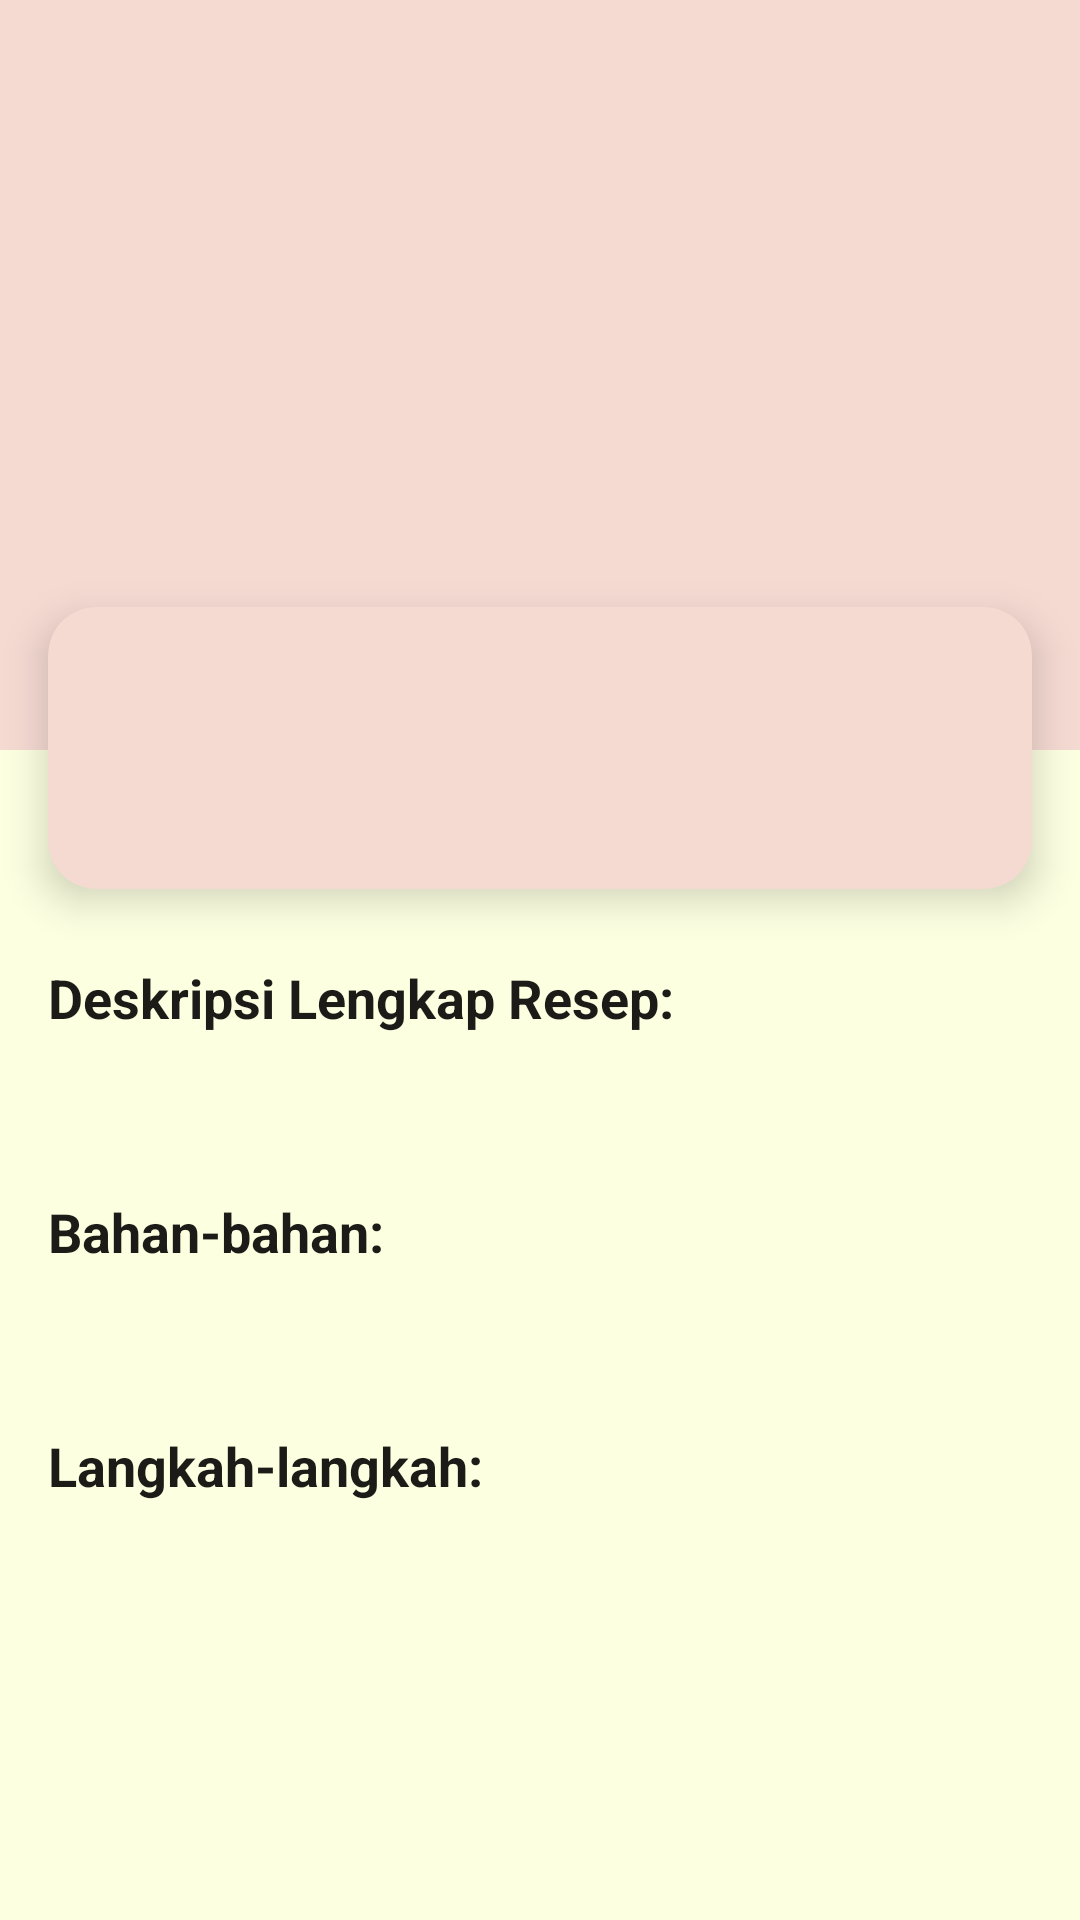

The Android layout XML behind this screen, and the referenced resources:
<!-- AndroidManifest.xml: application theme Theme.ResepApp -->
<!-- res/layout/fragment_detail_resep.xml -->
<?xml version="1.0" encoding="utf-8"?>
<ScrollView
    xmlns:android="http://schemas.android.com/apk/res/android"
    xmlns:app="http://schemas.android.com/apk/res-auto"
    xmlns:tools="http://schemas.android.com/tools"
    android:layout_width="match_parent"
    android:layout_height="match_parent"
    android:background="@color/secondary_light"
    tools:context=".DetailResepFragment">

    <androidx.constraintlayout.widget.ConstraintLayout
        android:layout_width="match_parent"
        android:layout_height="wrap_content"
        android:paddingBottom="16dp">

        <ImageView
            android:id="@+id/img_detail_resep"
            android:layout_width="0dp"
            android:layout_height="250dp"
            android:background="@color/primary_light"
            android:scaleType="centerCrop"
            android:src="@drawable/ic_image_placeholder"
            android:contentDescription="Gambar Resep"
            app:layout_constraintTop_toTopOf="parent"
            app:layout_constraintStart_toStartOf="parent"
            app:layout_constraintEnd_toEndOf="parent"
            tools:src="@tools:sample/backgrounds/scenic" />

        <androidx.cardview.widget.CardView
            android:id="@+id/card_detail_info"
            android:layout_width="0dp"
            android:layout_height="wrap_content"
            android:layout_marginHorizontal="16dp"
            android:layout_marginTop="-48dp" app:cardCornerRadius="16dp"
            app:cardElevation="8dp"
            app:cardBackgroundColor="@color/primary_light"
            app:layout_constraintTop_toBottomOf="@+id/img_detail_resep"
            app:layout_constraintStart_toStartOf="parent"
            app:layout_constraintEnd_toEndOf="parent">

            <androidx.constraintlayout.widget.ConstraintLayout
                android:layout_width="match_parent"
                android:layout_height="wrap_content"
                android:padding="16dp">

                <TextView
                    android:id="@+id/tv_detail_nama_resep"
                    android:layout_width="0dp"
                    android:layout_height="wrap_content"
                    android:textSize="24sp"
                    android:textStyle="bold"
                    android:textColor="@color/md_theme_onSurface"
                    app:layout_constraintTop_toTopOf="parent"
                    app:layout_constraintStart_toStartOf="parent"
                    app:layout_constraintEnd_toEndOf="parent"
                    tools:text="Nama Resep Lezat Sekali" />

                <TextView
                    android:id="@+id/tv_detail_deskripsi_singkat"
                    android:layout_width="0dp"
                    android:layout_height="wrap_content"
                    android:layout_marginTop="8dp"
                    android:textSize="16sp"
                    android:textColor="@color/md_theme_onSurfaceVariant"
                    app:layout_constraintTop_toBottomOf="@+id/tv_detail_nama_resep"
                    app:layout_constraintStart_toStartOf="parent"
                    app:layout_constraintEnd_toEndOf="parent"
                    tools:text="Deskripsi singkat yang menggoda selera tentang resep ini." />

            </androidx.constraintlayout.widget.ConstraintLayout>
        </androidx.cardview.widget.CardView>

        <TextView
            android:id="@+id/tv_full_description_label"
            android:layout_width="wrap_content"
            android:layout_height="wrap_content"
            android:text="Deskripsi Lengkap Resep:"
            android:textSize="18sp"
            android:textStyle="bold"
            android:textColor="@color/md_theme_onBackground"
            android:layout_marginStart="16dp"
            android:layout_marginTop="24dp"
            app:layout_constraintTop_toBottomOf="@+id/card_detail_info"
            app:layout_constraintStart_toStartOf="parent"/>

        <TextView
            android:id="@+id/tv_detail_deskripsi_lengkap"
            android:layout_width="0dp"
            android:layout_height="wrap_content"
            android:layout_marginHorizontal="16dp"
            android:layout_marginTop="8dp"
            android:textSize="16sp"
            android:textColor="@color/md_theme_onBackground"
            app:layout_constraintTop_toBottomOf="@+id/tv_full_description_label"
            app:layout_constraintStart_toStartOf="parent"
            app:layout_constraintEnd_toEndOf="parent"
            tools:text="Ini adalah deskripsi lengkap resep yang memuat semua informasi detail tentang cara membuat hidangan ini. Lengkap dan informatif." />

        <TextView
            android:id="@+id/tv_bahan_label_detail"
            android:layout_width="wrap_content"
            android:layout_height="wrap_content"
            android:text="Bahan-bahan:"
            android:textSize="18sp"
            android:textStyle="bold"
            android:textColor="@color/md_theme_onBackground"
            android:layout_marginStart="16dp"
            android:layout_marginTop="24dp"
            app:layout_constraintTop_toBottomOf="@+id/tv_detail_deskripsi_lengkap"
            app:layout_constraintStart_toStartOf="parent"/>

        <TextView
            android:id="@+id/tv_detail_bahan"
            android:layout_width="0dp"
            android:layout_height="wrap_content"
            android:layout_marginHorizontal="16dp"
            android:layout_marginTop="8dp"
            android:textSize="16sp"
            android:textColor="@color/md_theme_onBackground"
            app:layout_constraintTop_toBottomOf="@+id/tv_bahan_label_detail"
            app:layout_constraintStart_toStartOf="parent"
            app:layout_constraintEnd_toEndOf="parent"
            tools:text="• Bahan 1\n• Bahan 2\n• Bahan 3" />

        <TextView
            android:id="@+id/tv_langkah_label_detail"
            android:layout_width="wrap_content"
            android:layout_height="wrap_content"
            android:text="Langkah-langkah:"
            android:textSize="18sp"
            android:textStyle="bold"
            android:textColor="@color/md_theme_onBackground"
            android:layout_marginStart="16dp"
            android:layout_marginTop="24dp"
            app:layout_constraintTop_toBottomOf="@+id/tv_detail_bahan"
            app:layout_constraintStart_toStartOf="parent"/>

        <TextView
            android:id="@+id/tv_detail_langkah"
            android:layout_width="0dp"
            android:layout_height="wrap_content"
            android:layout_marginHorizontal="16dp"
            android:layout_marginTop="8dp"
            android:textSize="16sp"
            android:textColor="@color/md_theme_onBackground"
            app:layout_constraintTop_toBottomOf="@+id/tv_langkah_label_detail"
            app:layout_constraintStart_toStartOf="parent"
            app:layout_constraintEnd_toEndOf="parent"
            tools:text="1. Langkah pertama yang sangat penting.\n2. Lanjutkan dengan langkah kedua yang mudah.\n3. Akhiri dengan sentuhan akhir." />

    </androidx.constraintlayout.widget.ConstraintLayout>
</ScrollView>
<!-- resources referenced by this layout -->
<resources>
  <color name="md_theme_onBackground">#1D1B17</color>
  <color name="md_theme_onSurface">#1D1B17</color>
  <color name="md_theme_onSurfaceVariant">#4A4639</color>
  <color name="primary_light">#F5DAD2</color>
  <color name="secondary_light">#FCFFE0</color>
  <style name="Theme.ResepApp" parent="Theme.Material3.DayNight.NoActionBar">
          <item name="colorPrimary">@color/md_theme_primary</item>
          <item name="colorOnPrimary">@color/md_theme_onPrimary</item>
          <item name="colorPrimaryContainer">@color/md_theme_primaryContainer</item>
          <item name="colorOnPrimaryContainer">@color/md_theme_onPrimaryContainer</item>
  
          <item name="colorSecondary">@color/md_theme_secondary</item>
          <item name="colorOnSecondary">@color/md_theme_onSecondary</item>
          <item name="colorSecondaryContainer">@color/md_theme_secondaryContainer</item>
          <item name="colorOnSecondaryContainer">@color/md_theme_onSecondaryContainer</item>
  
          <item name="colorTertiary">@color/md_theme_tertiary</item>
          <item name="colorOnTertiary">@color/md_theme_onTertiary</item>
          <item name="colorTertiaryContainer">@color/md_theme_tertiaryContainer</item>
          <item name="colorOnTertiaryContainer">@color/md_theme_onTertiaryContainer</item>
  
          <item name="colorError">@color/md_theme_error</item>
          <item name="colorOnError">@color/md_theme_onError</item>
          <item name="colorErrorContainer">@color/md_theme_errorContainer</item>
          <item name="colorOnErrorContainer">@color/md_theme_onErrorContainer</item>
  
          <item name="android:colorBackground">@color/md_theme_background</item>
          <item name="colorOnBackground">@color/md_theme_onBackground</item>
          <item name="colorSurface">@color/md_theme_surface</item>
          <item name="colorOnSurface">@color/md_theme_onSurface</item>
          <item name="colorSurfaceVariant">@color/md_theme_surfaceVariant</item>
          <item name="colorOnSurfaceVariant">@color/md_theme_onSurfaceVariant</item>
          <item name="colorOutline">@color/md_theme_outline</item>
          <item name="colorPrimaryInverse">@color/md_theme_inversePrimary</item>
  
          <item name="bottomNavigationStyle">@style/Widget.Material3.BottomNavigationView.Primary</item>
  
          <item name="android:statusBarColor" tools:targetApi="l">?attr/colorPrimaryVariant</item>
      </style>
  <color name="md_theme_primary">#75A47F</color>
  <color name="md_theme_onPrimary">#FFFFFF</color>
  <color name="md_theme_primaryContainer">#BAADAD</color>
  <color name="md_theme_onPrimaryContainer">#2C0000</color>
  <color name="md_theme_secondary">#75A47F</color>
  <color name="md_theme_onSecondary">#FFFFFF</color>
  <color name="md_theme_secondaryContainer">#C7E8D8</color>
  <color name="md_theme_onSecondaryContainer">#042013</color>
  <color name="md_theme_tertiary">#48671C</color>
  <color name="md_theme_onTertiary">#FFFFFF</color>
  <color name="md_theme_tertiaryContainer">#C5ED8C</color>
  <color name="md_theme_onTertiaryContainer">#102000</color>
  <color name="md_theme_error">#BA1A1A</color>
  <color name="md_theme_onError">#FFFFFF</color>
  <color name="md_theme_errorContainer">#FFDAD6</color>
  <color name="md_theme_onErrorContainer">#410002</color>
  <color name="md_theme_background">#FCFFE0</color>
  <color name="md_theme_surface">#F5DAD2</color>
  <color name="md_theme_surfaceVariant">#F5DAD2</color>
  <color name="md_theme_outline">#7C7667</color>
  <color name="md_theme_inversePrimary">#95D1AD</color>
  <style name="Widget.Material3.BottomNavigationView.Primary" parent="Widget.Material3.BottomNavigationView">
          <item name="android:background">@color/primary_light</item>
          <item name="itemIconTint">@color/selector_bottom_nav_item</item>
          <item name="itemTextColor">@color/selector_bottom_nav_item</item>
      </style>
</resources>
